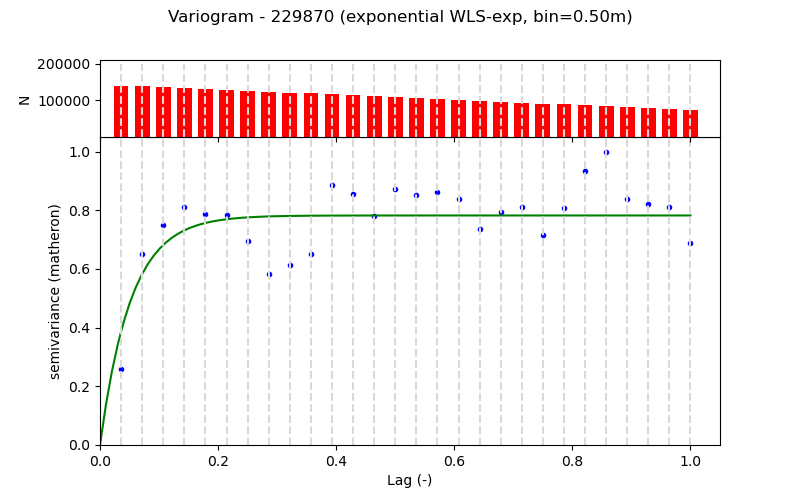

The file beside this chart, header and first rows:
Lag (m), Semivariance, Count, Fitted_Semivariance
0.5, 0.02625, 138528, 0.03935
1.0, 0.06624, 138873, 0.0592
1.5, 0.07599, 136358, 0.06922
2.0, 0.08251, 133861, 0.07427
2.5, 0.07996, 131328, 0.07682
3.0, 0.07954, 128855, 0.07811
3.5, 0.07053, 126354, 0.07876
4.0, 0.05932, 123849, 0.07909
4.5, 0.06217, 121278, 0.07925
5.0, 0.06623, 118843, 0.07934
5.5, 0.0899, 116343, 0.07938
6.0, 0.08685, 113843, 0.0794
6.5, 0.07914, 111347, 0.07941
7.0, 0.08858, 108847, 0.07942
7.5, 0.08652, 106342, 0.07942
8.0, 0.08765, 103837, 0.07942
8.5, 0.085, 101186, 0.07942
9.0, 0.07486, 98831, 0.07942
9.5, 0.08079, 96331, 0.07942
10.0, 0.08233, 93831, 0.07942
10.5, 0.07263, 91331, 0.07942
11.0, 0.08194, 88831, 0.07942
11.5, 0.09484, 86331, 0.07942
12.0, 0.1015, 83831, 0.07942
12.5, 0.08496, 81335, 0.07942
13.0, 0.08325, 78835, 0.07942
13.5, 0.0825, 76329, 0.07942
14.0, 0.06984, 73823, 0.07942
